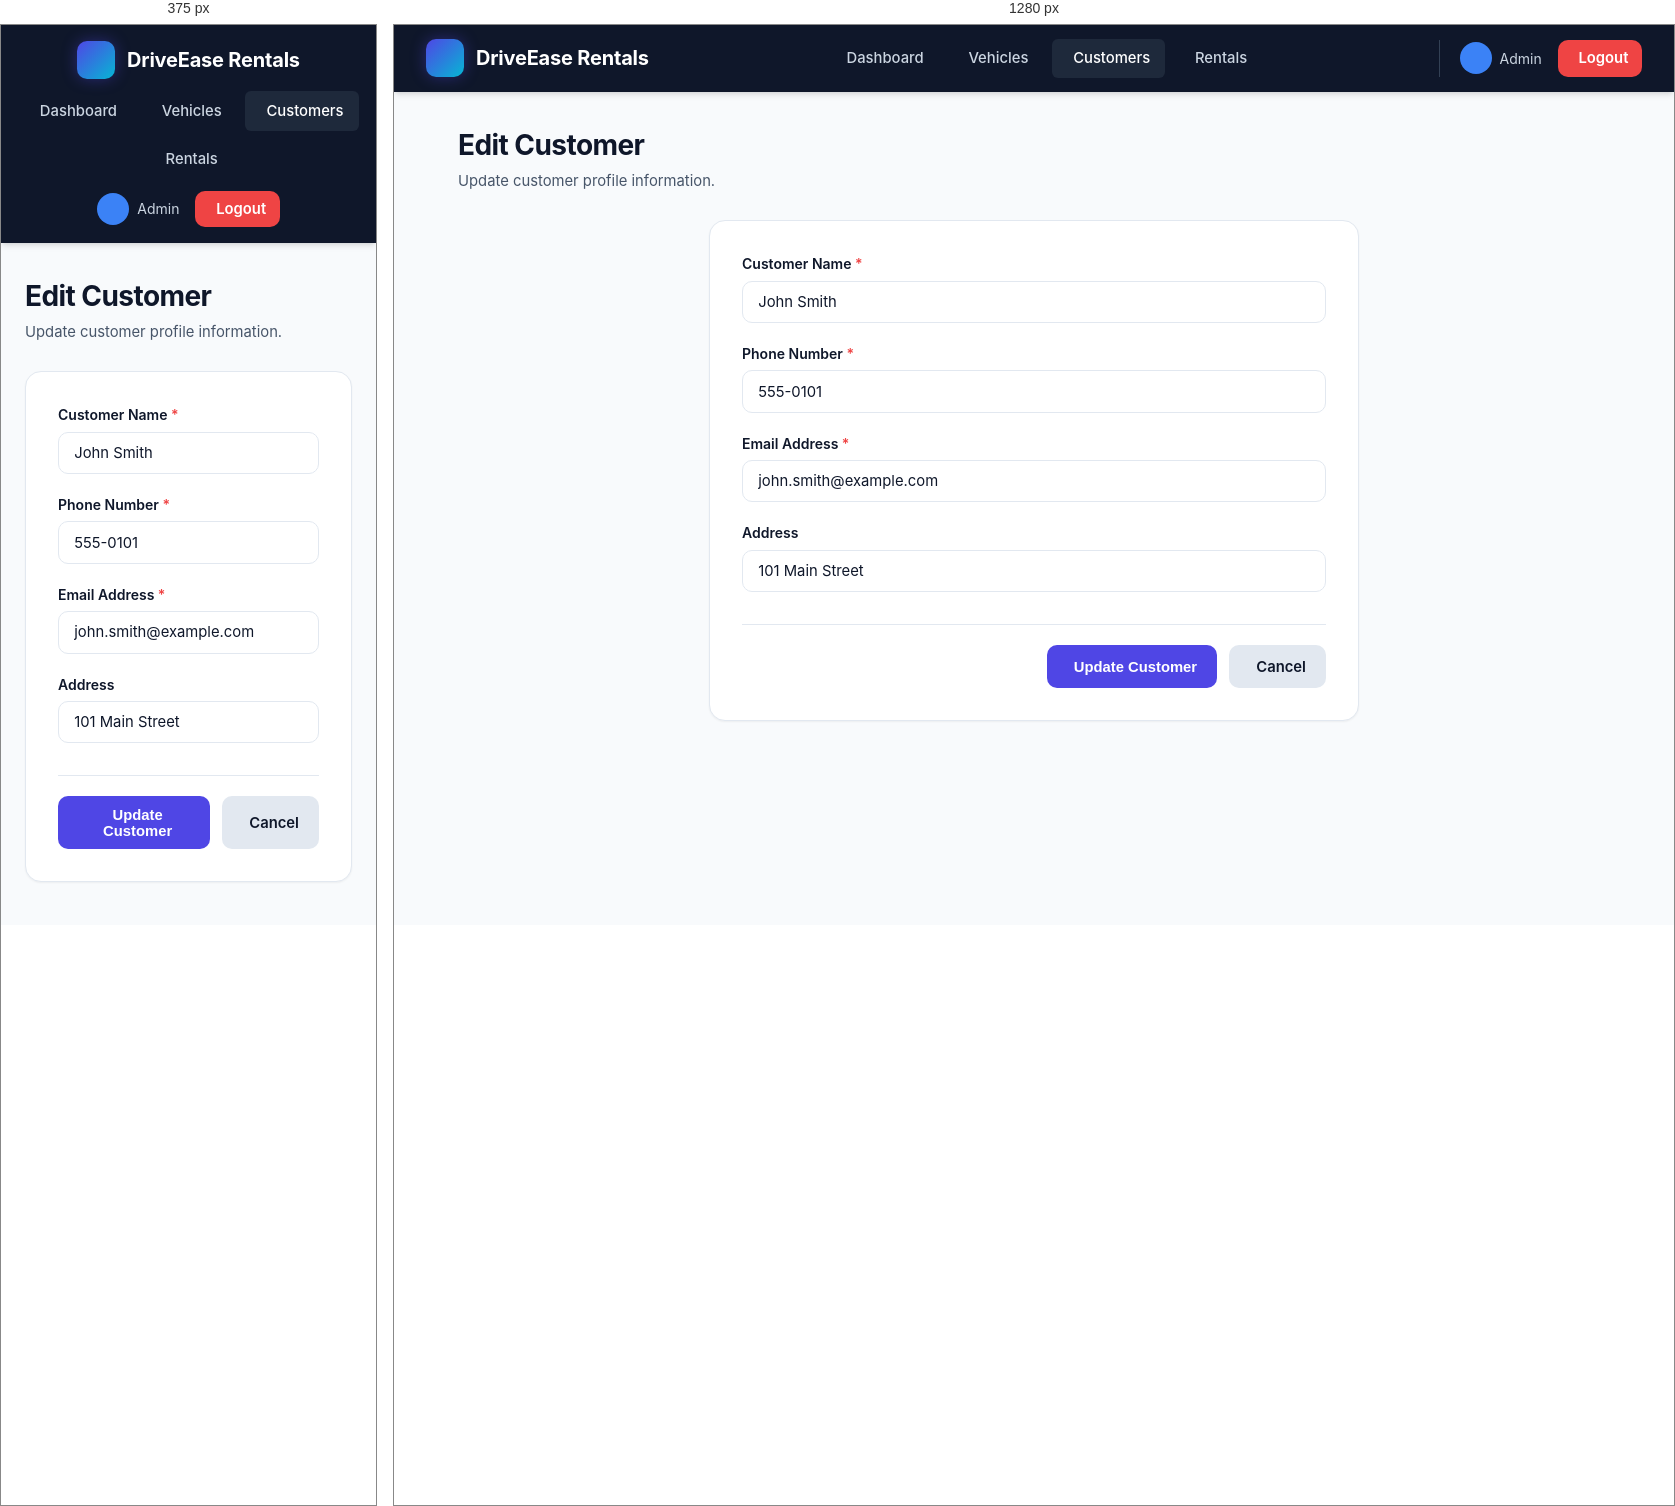
Rendered at 375 px and 1280 px, left to right.

<!-- file: edit.html -->
<!DOCTYPE html>
<html lang="en">
<head>
    <meta charset="UTF-8">
    <meta name="viewport" content="width=device-width, initial-scale=1.0">
    <title>Edit Customer</title>
    <link rel="stylesheet" href="../css/style.css">
    <link rel="stylesheet" href="https://cdnjs.cloudflare.com/ajax/libs/font-awesome/6.4.0/css/all.min.css">
</head>
<body>
    <header class="navbar">
        <div class="nav-brand"><div class="brand-icon"><i class="fa-solid fa-car"></i></div><span>DriveEase Rentals</span></div>
        <nav><ul class="nav-links"><li><a href="../dashboard.html"><i class="fa-solid fa-gauge"></i> Dashboard</a></li><li><a href="../vehicles/list.html"><i class="fa-solid fa-car-side"></i> Vehicles</a></li><li><a href="./list.html" class="active"><i class="fa-solid fa-users"></i> Customers</a></li><li><a href="../rentals/list.html"><i class="fa-solid fa-file-invoice-dollar"></i> Rentals</a></li></ul></nav>
        <div class="nav-user"><div class="user-badge"><div class="user-avatar"><i class="fa-solid fa-user-shield"></i></div><span>Admin</span></div><a href="../login.html" class="btn btn-logout"><i class="fa-solid fa-right-from-bracket"></i> Logout</a></div>
    </header>

    <main class="container">
        <div class="page-header"><div class="page-title"><h1>Edit Customer</h1><p>Update customer profile information.</p></div></div>
        <div class="card form-card">
            <form action="./list.html" method="POST" class="form-grid">
                <div class="form-group"><label for="name">Customer Name <span class="required-star">*</span></label><input type="text" id="name" name="name" value="John Smith" required></div>
                <div class="form-group"><label for="phone">Phone Number <span class="required-star">*</span></label><input type="text" id="phone" name="phone" value="555-0101" required></div>
                <div class="form-group"><label for="email">Email Address <span class="required-star">*</span></label><input type="email" id="email" name="email" value="john.smith@example.com" required></div>
                <div class="form-group"><label for="address">Address</label><input type="text" id="address" name="address" value="101 Main Street"></div>
                <div class="form-actions" style="grid-column: 1 / -1;">
                    <button type="submit" class="btn btn-primary"><i class="fa-solid fa-floppy-disk"></i> Update Customer</button>
                    <a href="./list.html" class="btn btn-secondary"><i class="fa-solid fa-xmark"></i> Cancel</a>
                </div>
            </form>
        </div>
    </main>
</body>
</html>


/* @media block from style.css */
@media (max-width: 768px) {
    .navbar {
        flex-direction: column;
        gap: 0.75rem;
        padding: 1rem;
    }
    .nav-links {
        flex-wrap: wrap;
        justify-content: center;
    }
    .nav-user {
        border-left: none;
        padding-left: 0;
    }
    .form-row {
        grid-template-columns: 1fr;
    }
    .metrics-grid {
        grid-template-columns: 1fr;
    }
    .customer-hero {
        flex-direction: column;
        align-items: flex-start;
    }
}